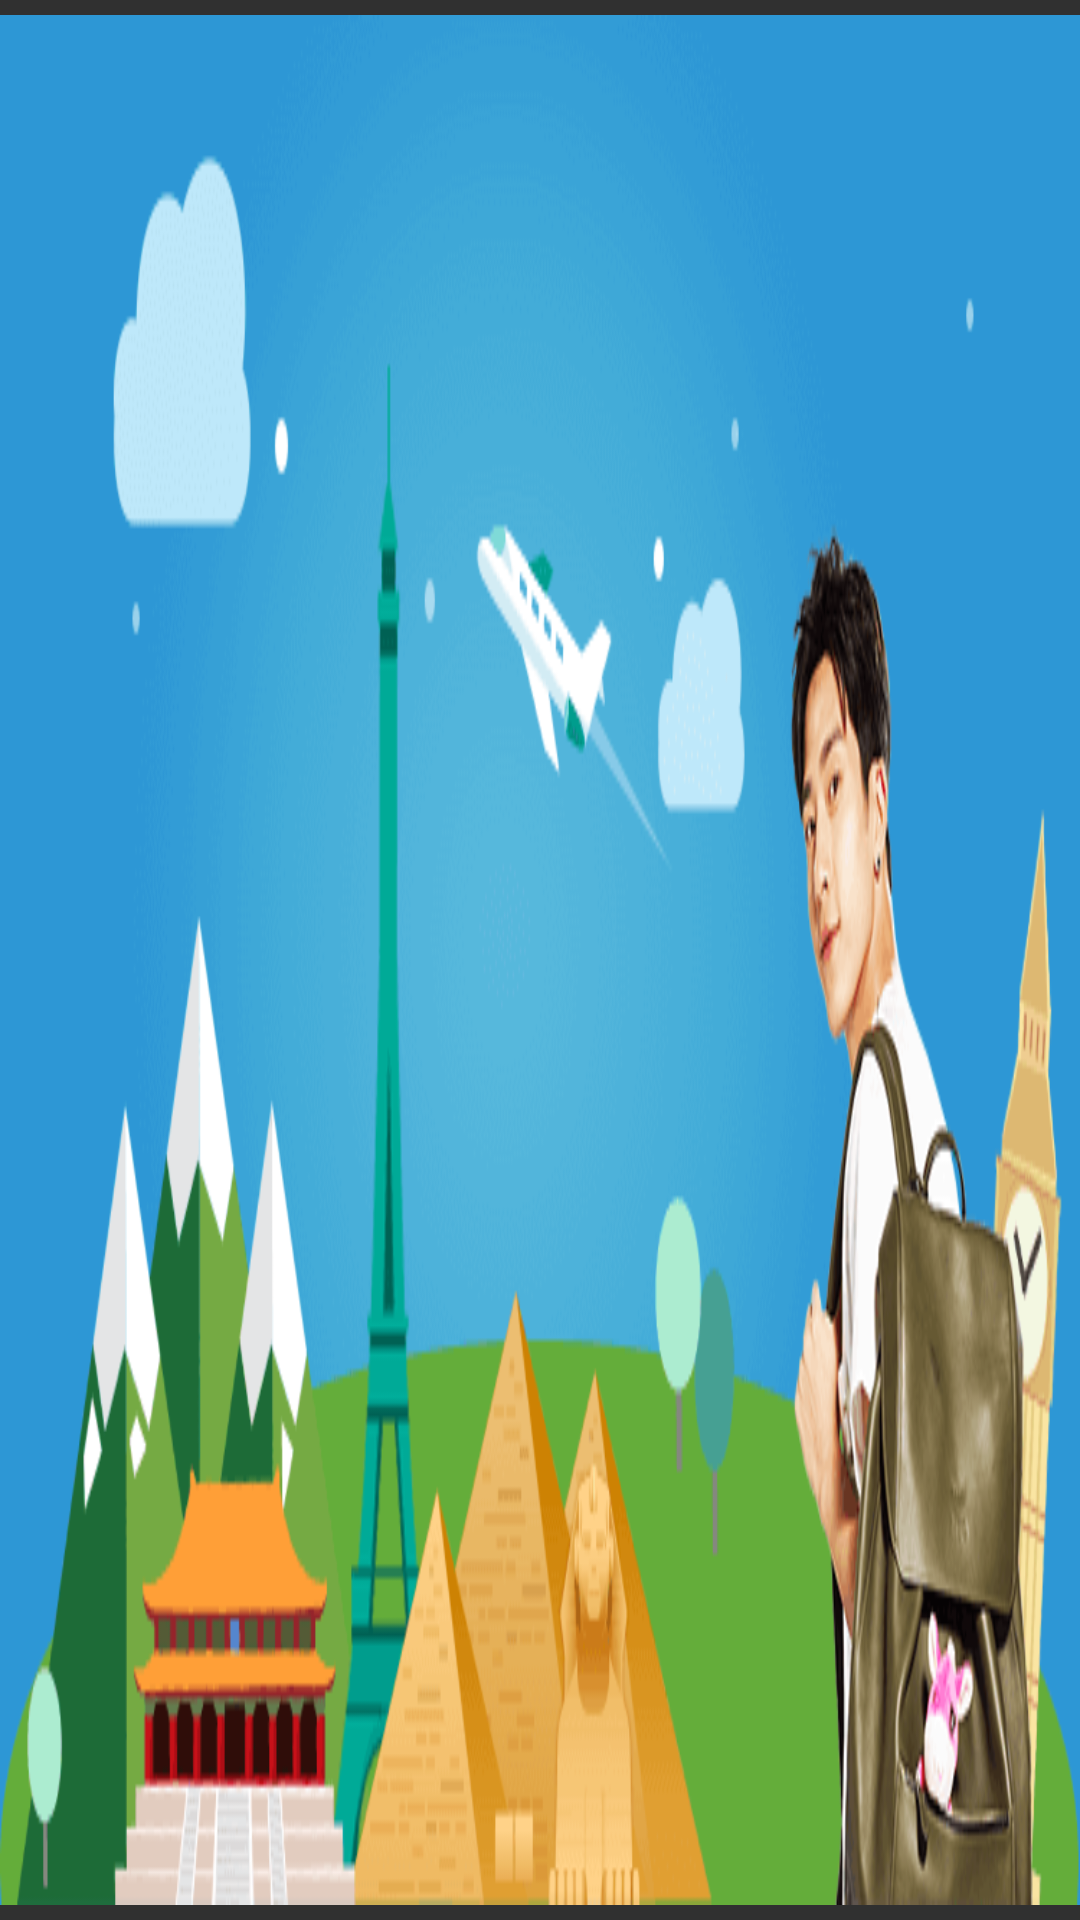

Here is an Android app screen rendered from its layout file. Give the layout XML and the strings, colors and styles it references.
<!-- AndroidManifest.xml: application theme AppTheme -->
<!-- res/layout/header_bigad_layout.xml -->
<?xml version="1.0" encoding="utf-8"?>
<LinearLayout xmlns:android="http://schemas.android.com/apk/res/android"
    android:orientation="vertical"
    android:layout_width="match_parent"
    android:layout_height="150dip"
    >

    <ImageView
        android:layout_width="match_parent"
        android:layout_height="match_parent"
        android:scaleType="fitXY"
        android:src="@drawable/mine_head"
        android:layout_marginTop="5dip"
        android:layout_marginBottom="5dip"

        />

</LinearLayout>
<!-- resources referenced by this layout -->
<resources>
  <!-- drawable mine_head: png bitmap (drawable-xhdpi-v4, 40387 bytes) -->
  <style name="AppTheme" parent="Theme.AppCompat.NoActionBar">
          
          <item name="colorPrimary">@color/colorPrimary</item>
          <item name="colorPrimaryDark">@color/colorPrimaryDark</item>
          <item name="colorAccent">@color/colorAccent</item>
  
          <item name="android:statusBarColor">@color/alpha_gray</item>
      </style>
  <color name="colorPrimary">#3F51B5</color>
  <color name="colorPrimaryDark">#303F9F</color>
  <color name="colorAccent">#FF4081</color>
  <color name="alpha_gray">#CC646464</color>
</resources>
